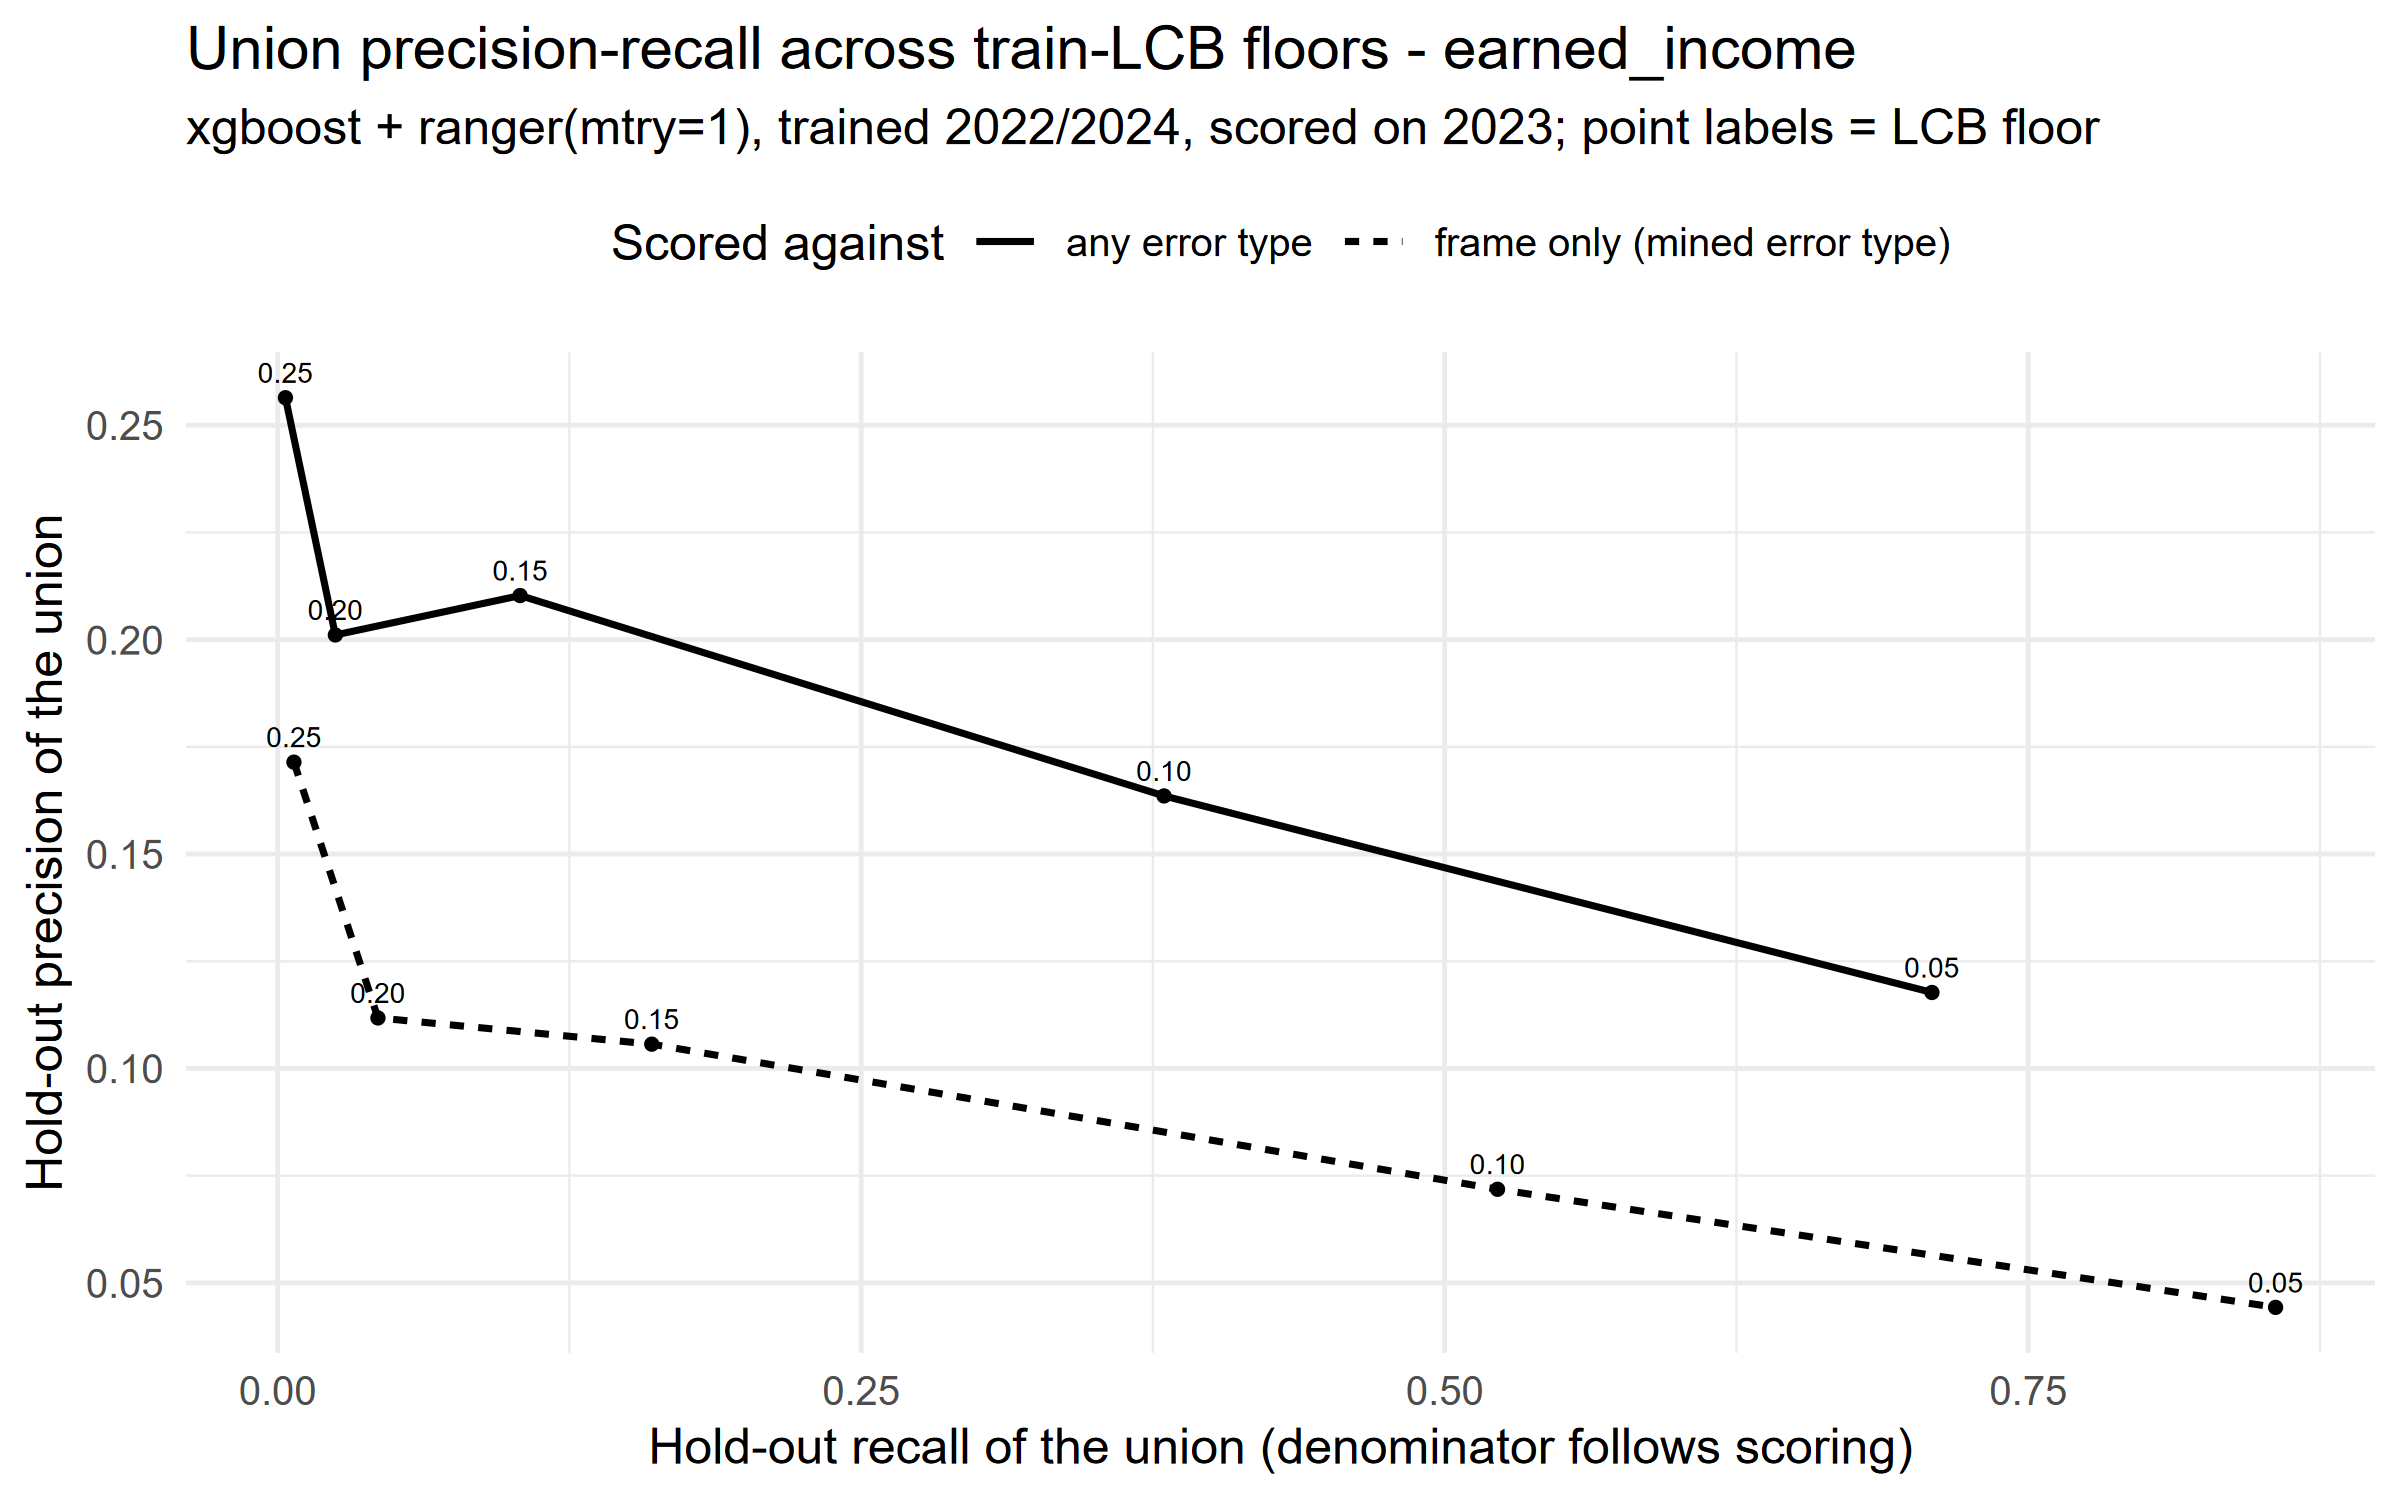

The table this chart was drawn from, first rows:
threshold, n_rules, n_flagged, workload, precision, recall, dollar_recall, scoring, x
0.05, 8145, 16641, 0.4964, 0.04429, 0.856, 0.8802, frame only (mined error type), 0.856
0.1, 917, 6265, 0.1869, 0.07183, 0.5226, 0.5506, frame only (mined error type), 0.5226
0.15, 153, 1306, 0.03896, 0.1057, 0.1603, 0.1949, frame only (mined error type), 0.1603
0.2, 29, 331, 0.009873, 0.1118, 0.04297, 0.0481, frame only (mined error type), 0.04297
0.25, 6, 35, 0.001044, 0.1714, 0.006969, 0.005297, frame only (mined error type), 0.006969
0.05, 8145, 18026, 0.5055, 0.1177, 0.7088, 0.7848, any error type, 0.7088
0.1, 917, 6952, 0.195, 0.1636, 0.3798, 0.4449, any error type, 0.3798
0.15, 153, 1479, 0.04148, 0.2103, 0.1039, 0.1322, any error type, 0.1039
0.2, 29, 368, 0.01032, 0.2011, 0.02472, 0.02986, any error type, 0.02472
0.25, 6, 39, 0.001094, 0.2564, 0.00334, 0.00338, any error type, 0.00334
